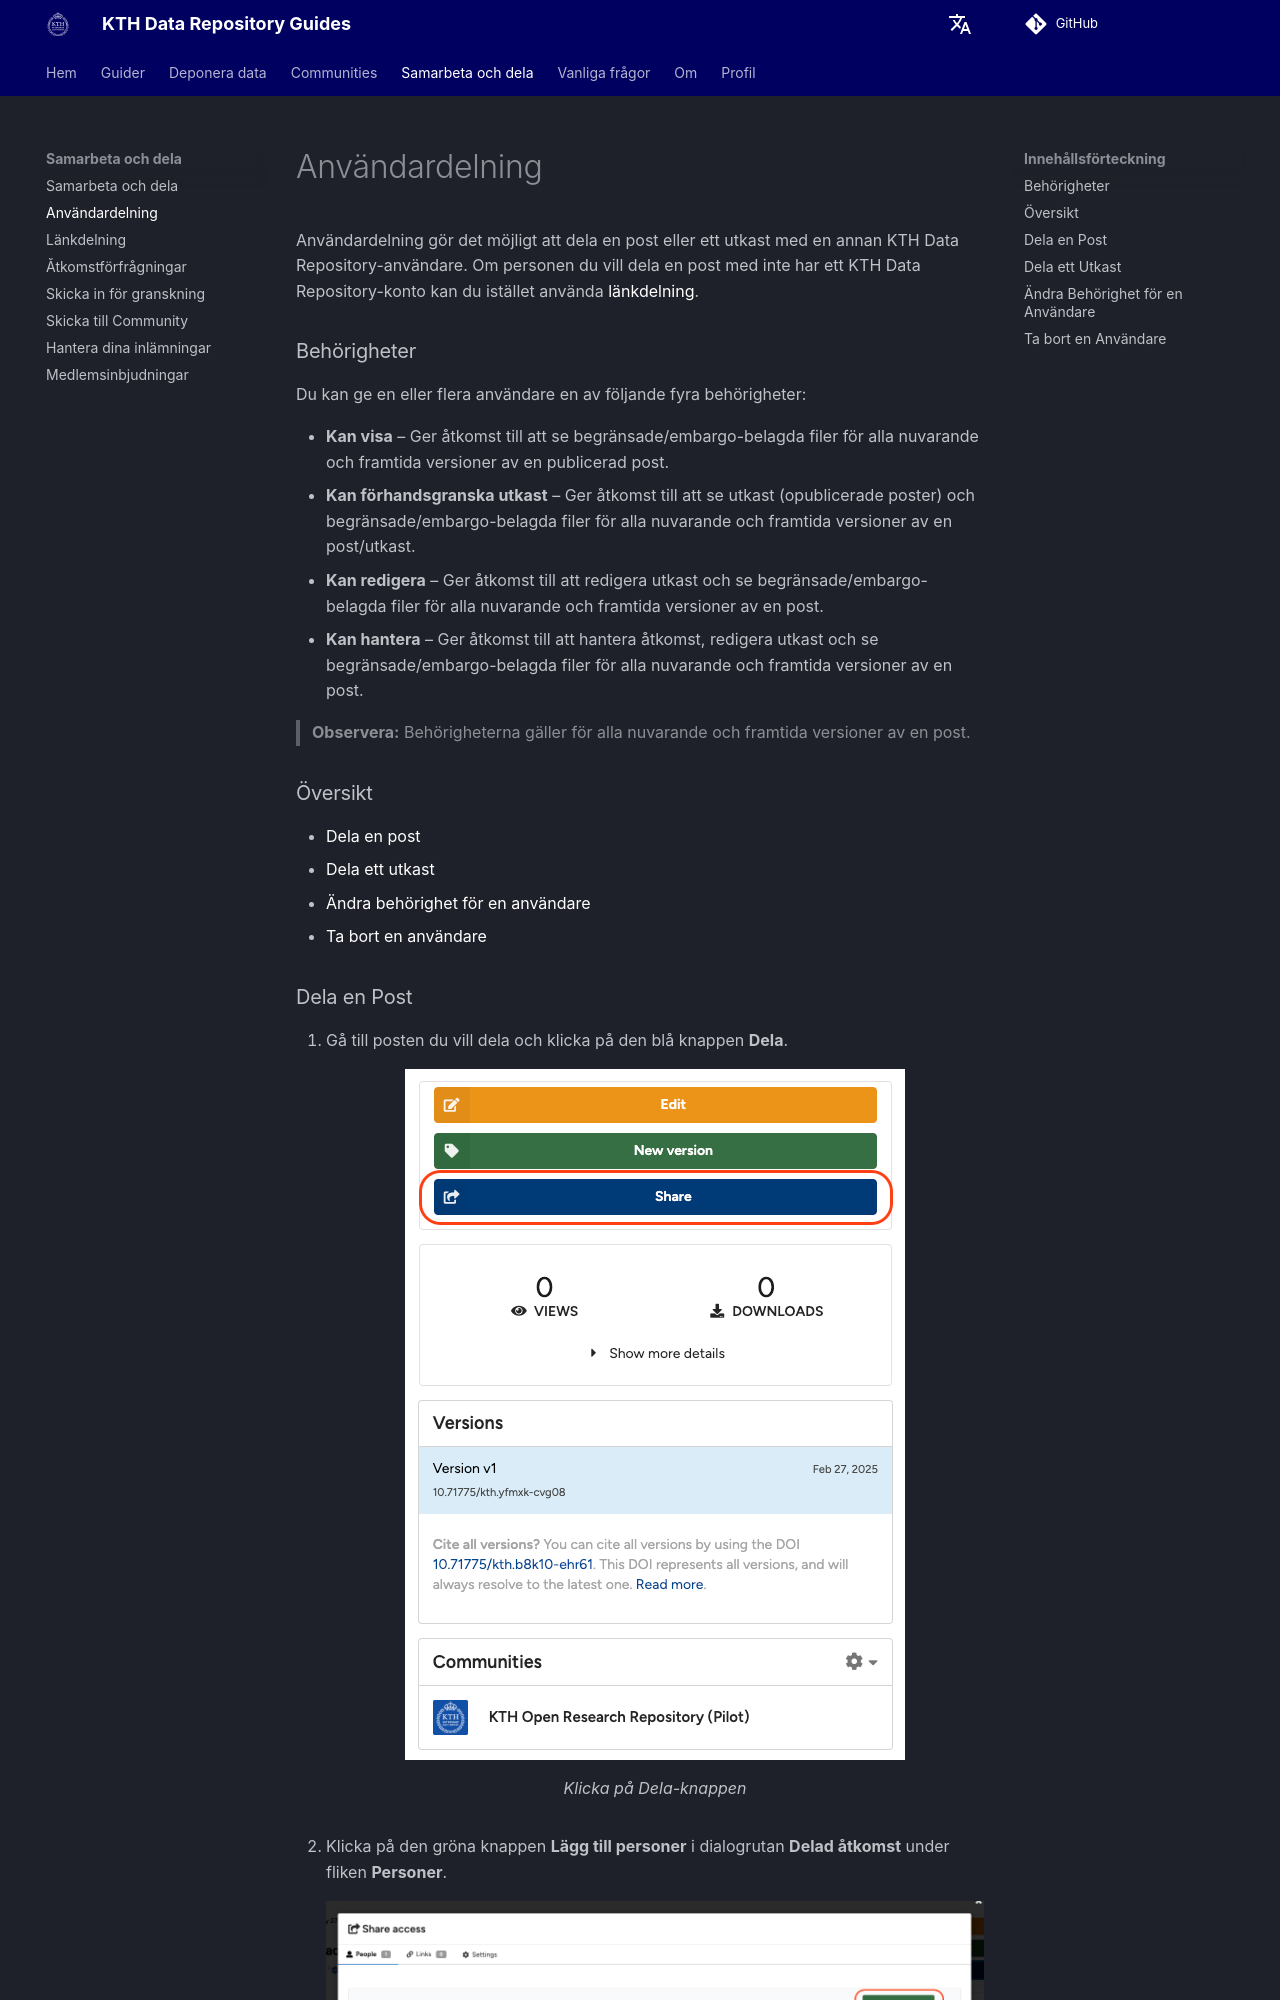

repository: KTH-Library/docs-kth-rdm · page: sv/share/user_sharing/index.html · generator: mkdocs

Användardelning gör det möjligt att dela en post eller ett utkast med en annan KTH Data Repository-användare. Om personen du vill dela en post med inte har ett KTH Data Repository-konto kan du istället använda [länkdelning](link_sharing.md).

### Behörigheter

Du kan ge en eller flera användare en av följande fyra behörigheter:

- **Kan visa** – Ger åtkomst till att se begränsade/embargo-belagda filer för alla nuvarande och framtida versioner av en publicerad post.
- **Kan förhandsgranska utkast** – Ger åtkomst till att se utkast (opublicerade poster) och begränsade/embargo-belagda filer för alla nuvarande och framtida versioner av en post/utkast.
- **Kan redigera** – Ger åtkomst till att redigera utkast och se begränsade/embargo-belagda filer för alla nuvarande och framtida versioner av en post.
- **Kan hantera** – Ger åtkomst till att hantera åtkomst, redigera utkast och se begränsade/embargo-belagda filer för alla nuvarande och framtida versioner av en post.

> **Observera:** Behörigheterna gäller för alla nuvarande och framtida versioner av en post.

### Översikt

- [Dela en post](#dela-en-post)
- [Dela ett utkast](#dela-ett-utkast)
- [Ändra behörighet för en användare](#andra-behorighet-for-en-anvandare)
- [Ta bort en användare](#ta-bort-en-anvandare)
